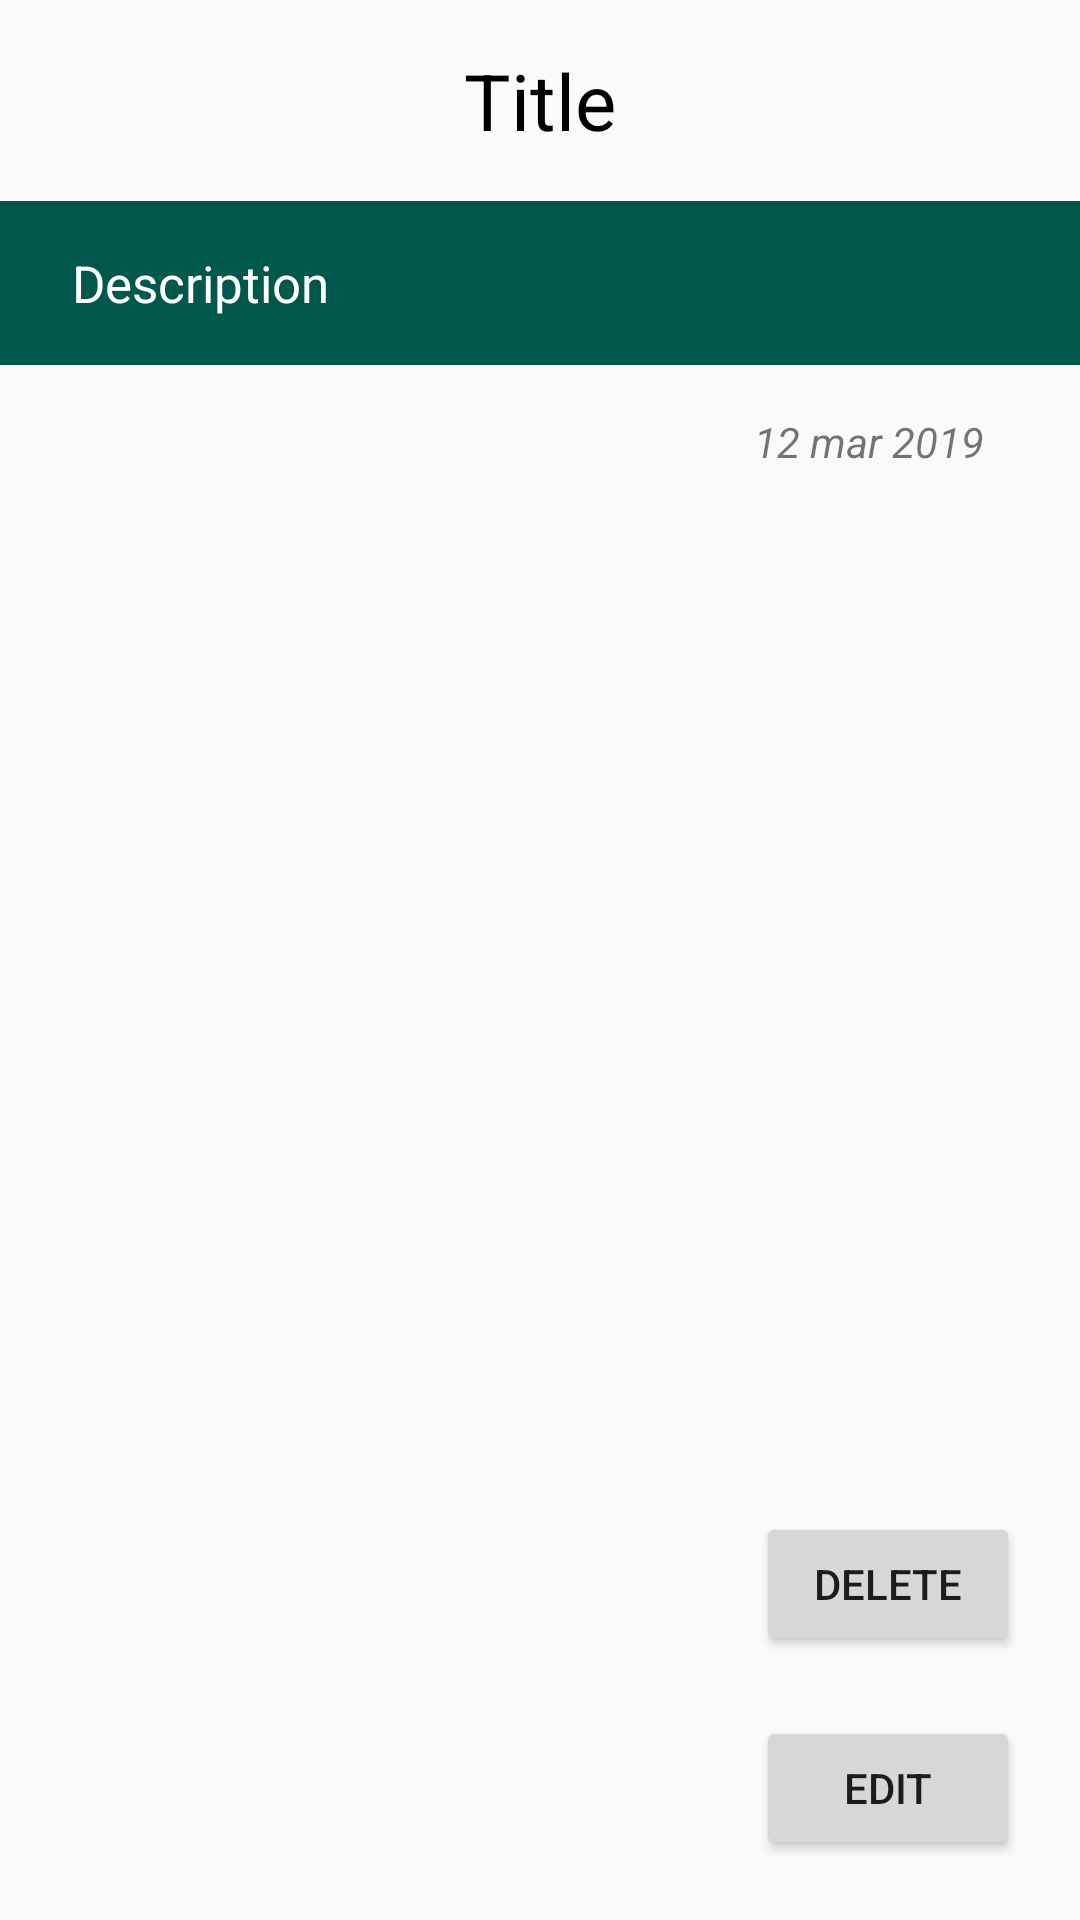

Layout XML and referenced resources for this Android screen:
<!-- AndroidManifest.xml: application theme AppTheme -->
<!-- res/layout/activity_note_info.xml -->
<?xml version="1.0" encoding="utf-8"?>
<android.support.constraint.ConstraintLayout
    xmlns:android="http://schemas.android.com/apk/res/android"
    xmlns:app="http://schemas.android.com/apk/res-auto"
    xmlns:tools="http://schemas.android.com/tools"
    android:layout_width="match_parent"
    android:layout_height="match_parent"
    tools:context=".presentation.noteinfo.NoteInfoActivity">

    <Button
        android:id="@+id/edit_btn"
        android:layout_width="wrap_content"
        android:layout_height="wrap_content"
        app:layout_constraintBottom_toBottomOf="parent"
        app:layout_constraintRight_toRightOf="parent"
        android:layout_margin="20dp"
        android:text="edit"
        android:foregroundTint="@color/black"
        />
    <Button
        android:id="@+id/delete_btn"
        android:layout_width="wrap_content"
        android:layout_height="wrap_content"
        app:layout_constraintBottom_toTopOf="@+id/edit_btn"
        app:layout_constraintRight_toRightOf="parent"
        android:layout_margin="20dp"
        android:text="delete"
        android:foregroundTint="@color/black"
        />

    <TextView
        android:id="@+id/note_info_title"
        android:layout_width="0dp"
        android:layout_height="wrap_content"
        app:layout_constraintTop_toTopOf="parent"
        app:layout_constraintLeft_toLeftOf="parent"
        app:layout_constraintRight_toRightOf="parent"
        android:layout_marginTop="16dp"
        android:layout_marginLeft="32dp"
        android:layout_marginRight="32dp"
        android:ellipsize="end"
        android:gravity="center"
        android:lines="1"
        android:maxLines="1"
        android:text="Title"
        android:textSize="26sp"
        android:textColor="@color/black" />
    
    <TextView
        android:id="@+id/note_info_description"
        android:layout_width="0dp"
        android:layout_height="wrap_content"
        app:layout_constraintTop_toBottomOf="@+id/note_info_title"
        app:layout_constraintLeft_toLeftOf="parent"
        app:layout_constraintRight_toRightOf="parent"
        android:layout_marginTop="16dp"
        android:background="@color/colorPrimaryDark"
        android:textColor="@color/white"
        android:paddingLeft="24dp"
        android:paddingRight="24dp"
        android:paddingTop="16dp"
        android:paddingBottom="16dp"
        android:text="Description"
        android:textSize="17sp"/>
    
    <TextView
        android:id="@+id/note_info_created_at"
        android:layout_width="wrap_content"
        android:layout_height="wrap_content"
        app:layout_constraintRight_toRightOf="@+id/note_info_title"
        app:layout_constraintTop_toBottomOf="@+id/note_info_description"
        android:layout_marginTop="16dp"
        android:textStyle="italic"
        android:text="12 mar 2019"/>
    
</android.support.constraint.ConstraintLayout>
<!-- resources referenced by this layout -->
<resources>
  <color name="black">#000000</color>
  <color name="colorPrimaryDark">#00574B</color>
  <color name="white">#FFF</color>
  <style name="AppTheme" parent="Theme.AppCompat.Light.DarkActionBar">
          
          <item name="colorPrimary">@color/colorPrimary</item>
          <item name="colorPrimaryDark">@color/colorPrimaryDark</item>
          <item name="colorAccent">@color/colorAccent</item>
          <item name="windowActionBar">false</item>
          <item name="windowNoTitle">true</item>
      </style>
  <color name="colorPrimary">#008577</color>
  <color name="colorAccent">#001B60</color>
</resources>
